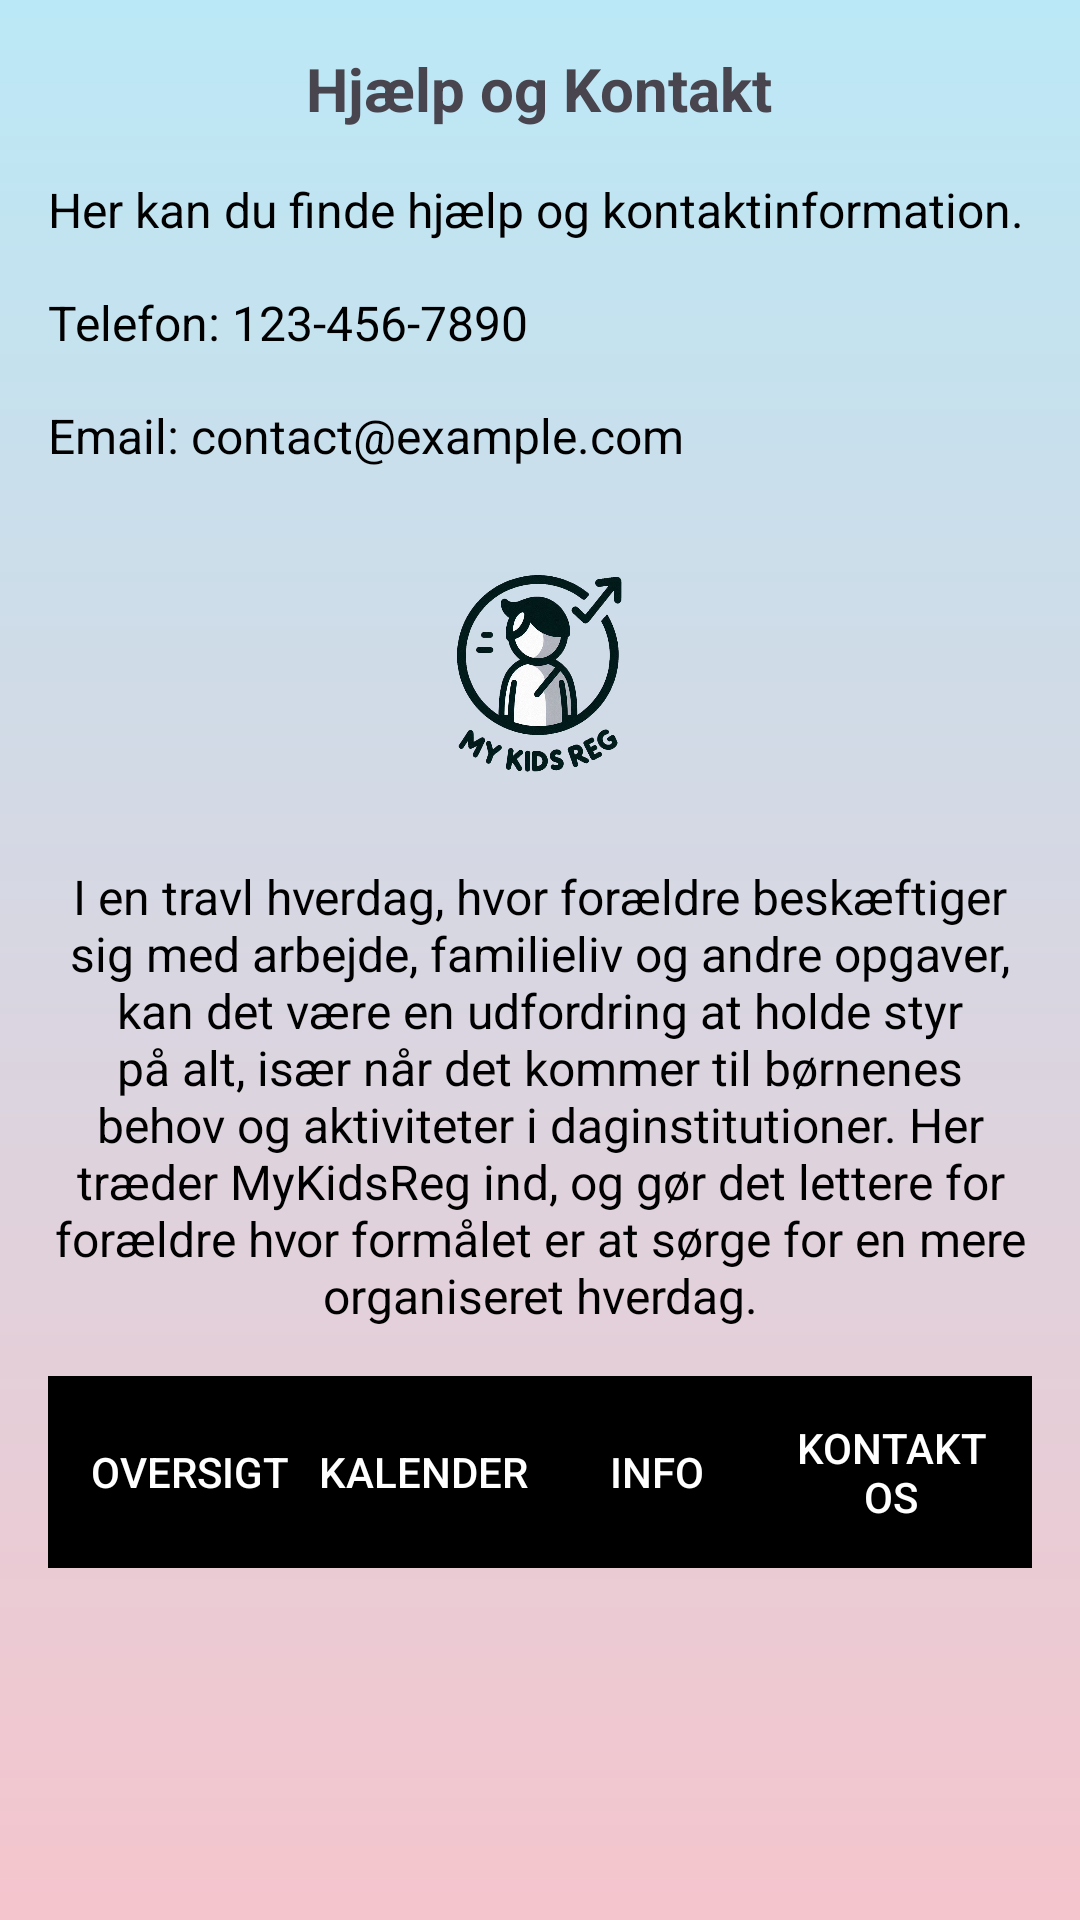

Write the Android layout XML for this screen, with the resource values it uses.
<!-- AndroidManifest.xml: application theme Theme.MyKidsReg -->
<!-- res/layout/fragment_help_and_contact.xml -->
<?xml version="1.0" encoding="utf-8"?>
<androidx.core.widget.NestedScrollView xmlns:android="http://schemas.android.com/apk/res/android"
    xmlns:app="http://schemas.android.com/apk/res-auto"
    xmlns:tools="http://schemas.android.com/tools"
    android:layout_width="match_parent"
    android:layout_height="match_parent"
    android:id="@+id/help_and_contact"
    tools:context=".fragments.HelpAndContactFragment">

    <LinearLayout
        android:layout_width="match_parent"
        android:layout_height="wrap_content"
        android:orientation="vertical"
        android:background="@drawable/app_background"
        android:padding="16dp"
        android:gravity="center">

        
        <TextView
            android:layout_width="wrap_content"
            android:layout_height="wrap_content"
            android:text="Hjælp og Kontakt"
            android:textSize="20sp"
            android:textStyle="bold"
            android:layout_marginBottom="16dp" />

        
        <TextView
            android:layout_width="match_parent"
            android:layout_height="wrap_content"
            android:text="Her kan du finde hjælp og kontaktinformation."
            android:textSize="16sp"
            android:textColor="@android:color/black"
            android:layout_marginBottom="16dp" />

        
        <TextView
            android:id="@+id/textViewPhoneNumber"
            android:layout_width="match_parent"
            android:layout_height="wrap_content"
            android:text="Telefon: 123-456-7890"
            android:textSize="16sp"
            android:textColor="@android:color/black"
            android:layout_marginBottom="16dp" />

        <TextView
            android:id="@+id/textViewEmail"
            android:layout_width="match_parent"
            android:layout_height="wrap_content"
            android:text="Email: contact@example.com"
            android:textSize="16sp"
            android:textColor="@android:color/black"
            android:layout_marginBottom="16dp" />

        
        <ImageView
            android:id="@+id/imageViewLogo"
            android:layout_width="100dp"
            android:layout_height="100dp"
            android:src="@drawable/logo_image"
            android:layout_marginBottom="16dp"
            android:scaleType="centerCrop"
            android:layout_gravity="center_horizontal" />

        
        <TextView
            android:layout_width="wrap_content"
            android:layout_height="wrap_content"
            android:text="I en travl hverdag, hvor forældre beskæftiger sig med arbejde, familieliv og andre opgaver, kan det være en udfordring at holde styr på alt, især når det kommer til børnenes behov og aktiviteter i daginstitutioner. Her træder MyKidsReg ind, og gør det lettere for forældre hvor formålet er at sørge for en mere organiseret hverdag."
            android:textSize="16sp"
            android:textColor="@android:color/black"
            android:layout_marginBottom="16dp"
            android:gravity="center" />

        <LinearLayout
            android:layout_width="match_parent"
            android:layout_height="179dp"
            android:gravity="end">

            <include layout="@layout/footer_navigation" />
        </LinearLayout>

    </LinearLayout>

</androidx.core.widget.NestedScrollView>
<!-- res/layout/footer_navigation.xml (included above) -->
<?xml version="1.0" encoding="utf-8"?>
<androidx.constraintlayout.widget.ConstraintLayout xmlns:android="http://schemas.android.com/apk/res/android"
    xmlns:app="http://schemas.android.com/apk/res-auto"
    xmlns:tools="http://schemas.android.com/tools"
    android:layout_width="match_parent"
    android:layout_height="wrap_content">

    <LinearLayout
        android:id="@+id/footerLayout"
        android:layout_width="match_parent"
        android:layout_height="wrap_content"
        android:background="@color/black"
        android:gravity="center_vertical"
        android:orientation="horizontal"
        android:padding="8dp"
        app:layout_constraintBottom_toBottomOf="parent">

        <Button
            android:id="@+id/button1"
            android:layout_width="0dp"
            android:layout_height="wrap_content"
            android:layout_weight="1"
            android:background="@drawable/button_selector"
            android:text="Oversigt"
            android:textColor="#ffffff" />

        <Button
            android:id="@+id/button2"
            android:layout_width="0dp"
            android:layout_height="wrap_content"
            android:layout_weight="1"
            android:background="@drawable/button_selector"
            android:text="Kalender"
            android:textColor="#ffffff" />

        <Button
            android:id="@+id/button3"
            android:layout_width="0dp"
            android:layout_height="wrap_content"
            android:layout_weight="1"
            android:background="@drawable/button_selector"
            android:text="Info"
            android:textColor="#ffffff" />

        <Button
            android:id="@+id/button4"
            android:layout_width="0dp"
            android:layout_height="wrap_content"
            android:layout_weight="1"
            android:background="@drawable/button_selector"
            android:text="Kontakt os"
            android:textColor="#ffffff" />
    </LinearLayout>

</androidx.constraintlayout.widget.ConstraintLayout>
<!-- resources referenced by this layout -->
<resources>
  <color name="black">#FF000000</color>
  <!-- drawable app_background (drawable) -->
  <?xml version="1.0" encoding="utf-8"?>
  <shape xmlns:android="http://schemas.android.com/apk/res/android">
      <gradient
          android:startColor="#BBE8F6"
      android:endColor="#F6C4CC"
      android:angle="100" />
  </shape>
  <!-- drawable button_selector (drawable) -->
  <?xml version="1.0" encoding="utf-8"?>
  <selector xmlns:android="http://schemas.android.com/apk/res/android">
      <item android:state_pressed="true" android:drawable="@color/green" />
      <item android:drawable="@android:color/transparent" />
  </selector>
  <!-- drawable logo_image: png bitmap (drawable, 279723 bytes) -->
  <style name="Theme.MyKidsReg" parent="Base.Theme.MyKidsReg" />
  <color name="green">#4CAF50</color>
  <style name="Base.Theme.MyKidsReg" parent="Theme.Material3.DayNight.NoActionBar">
          
          
      </style>
</resources>
